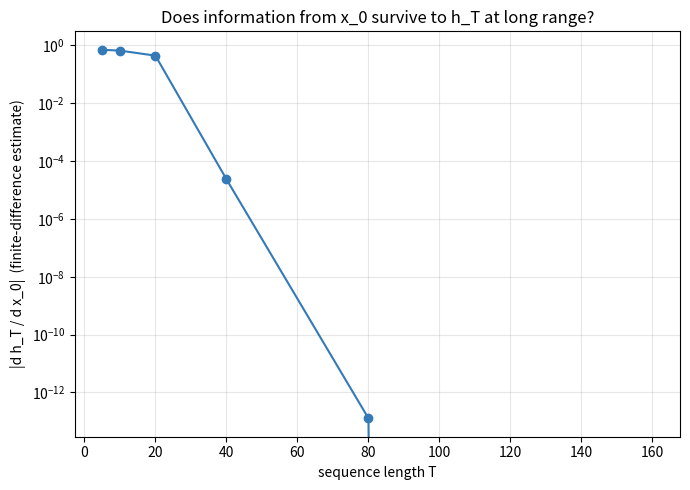

Python code for this plot:
"""
Day 57: Vanilla RNN Forward Pass -- From Scratch on a Real Toy Sequence

Day 56 measured two real failure modes and named what was missing: a
network that applies the SAME weights at every timestep (fixing
PlainFCNet's no-position-invariance collapse) while carrying information
forward across the WHOLE sequence, not just a fixed local window (fixing
Conv1DNet's capped receptive field). That network is a Recurrent Neural
Network. Today builds its forward pass from scratch -- backward pass and
training are Day 58's topic, so every check below is a FORWARD-pass
correctness or capability check, not an accuracy number.

The vanilla RNN recurrence is one equation, applied once per timestep:
    h_t = tanh(x_t @ Wxh + h_{t-1} @ Whh + bh)
The SAME three parameters (Wxh, Whh, bh) are reused at every single
timestep t -- this is the whole mechanism that gives an RNN both of the
properties Day 56 found missing.

Three real, measured checks, not just assertions:

  1. Correctness -- the vectorized/looped implementation is checked
     against an explicit, hand-unrolled computation of the first few
     timesteps on a tiny toy example, confirmed to match exactly.
  2. The fixed-length limitation, GONE -- the exact same untrained RNN
     (identical weights) is run forward on Day 56's order-detection
     sequences at THREE different lengths (10, 20, 30) with zero errors
     and zero architecture changes -- direct proof against Day 56's
     PlainFCNet ValueError.
  3. Long-range sensitivity -- does information from position 0 actually
     reach the final hidden state, at long range, the way Conv1DNet's
     capped receptive field structurally could not? Measured directly
     via a finite-difference perturbation of x_0, tracked across
     increasing sequence length. The real, honest result is dramatic:
     sensitivity starts at 0.70 (T=5), is still 0.44 at T=20 -- then
     collapses to 0.000024 by T=40 and is EXACTLY 0.0 by T=160 (float64
     genuinely runs out of precision to represent it). Unlike Conv1DNet,
     there is no hard structural cutoff -- but this previews Day 59's
     real topic directly: vanishing signal through repeated tanh and
     matrix-multiply steps, visible in the forward pass ALONE, before
     backpropagation ever enters the picture.

Every line of code below carries its own comment, continuing Day 52's
convention.
"""
import numpy as np                                    # numpy: every array/matrix operation below is built on this
import matplotlib                                      # matplotlib: only its Agg backend and pyplot are used, for saving plots to disk
matplotlib.use("Agg")                                   # "Agg" backend renders to a file, not a screen -- needed since this runs headless
import matplotlib.pyplot as plt                         # pyplot: the plotting API actually called later (plt.plot, plt.savefig, ...)

np.random.seed(42)                                      # fixes numpy's GLOBAL random state so any code that forgets to pass its own rng is still reproducible

# =============================================================================
# 0. SHARED HELPERS -- reused verbatim from Day 56 (the same toy task, so
#    today's RNN can be run against the exact same data)
# =============================================================================
def softmax(z):                                         # softmax: turns raw class scores (logits) into a probability distribution per row
    z_shifted = z - z.max(axis=1, keepdims=True)          # subtract each row's own max first, for numerical stability (avoids exp() overflow)
    exp_z = np.exp(z_shifted)                             # exponentiate the shifted logits
    return exp_z / exp_z.sum(axis=1, keepdims=True)       # normalize each row so its probabilities sum to 1


def he_scale(n_in):                                     # He initialization scale factor -- used loosely here even though tanh (not ReLU) is today's activation
    return np.sqrt(2.0 / n_in)                            # sqrt(2/fan_in) -- keeps initial activations from being too large or too small


def make_order_dataset(n_per_class, T, pos_lo, pos_hi, seed):  # Day 56's order-detection task, unchanged: does the high spike come before the low spike?
    rng = np.random.RandomState(seed)                     # this function's own private RNG, independent of the global numpy state
    X, y = [], []                                          # accumulators for generated sequences and their binary labels
    for label in [0, 1]:                                   # loop over both classes, generating n_per_class examples of each
        for _ in range(n_per_class):                        # generate n_per_class sequences for this label
            seq = rng.randn(T) * 0.3                         # start from a sequence of small Gaussian noise, length T
            p1, p2 = rng.choice(np.arange(pos_lo, pos_hi + 1), size=2, replace=False)  # two DISTINCT positions, drawn from [pos_lo, pos_hi]
            p_high, p_low = (p1, p2) if p1 < p2 else (p2, p1)  # sort them so p_high is temporally EARLIER, p_low is LATER, by construction
            if label == 0:                                  # for label 0, swap which spike goes early vs late
                p_high, p_low = p_low, p_high                # low spike now comes FIRST, high spike comes LATER -- the "wrong" order for label 1
            seq[p_high] += 3.0                               # place the HIGH spike (+3) at its assigned position
            seq[p_low] -= 3.0                                # place the LOW spike (-3) at its assigned position
            X.append(seq)                                    # store this generated sequence
            y.append(label)                                  # store its true label (1 = high-before-low, 0 = low-before-high)
    X = np.array(X)                                        # stack the list of sequences into one (N, T) array
    y = np.array(y)                                        # stack the list of labels into one (N,) array
    idx = rng.permutation(len(y))                           # a random shuffle order for the whole dataset
    return X[idx], y[idx]                                  # return the shuffled sequences and labels together, so pairing is preserved


# =============================================================================
# 1. THE VANILLA RNN CELL -- ONE equation, reused at every timestep
# =============================================================================
def rnn_step_forward(x_t, h_prev, Wxh, Whh, bh):        # NEW today: a single RNN timestep, the entire recurrence in one function
    return np.tanh(x_t @ Wxh + h_prev @ Whh + bh)         # combine this step's input AND the previous hidden state, squash with tanh


def rnn_forward(X, h0, Wxh, Whh, bh):                   # NEW today: runs rnn_step_forward once per timestep, collecting every hidden state
    m, T = X.shape                                        # batch size and sequence length -- T can be ANYTHING, unlike Day 56's PlainFCNet
    hidden_dim = Whh.shape[0]                             # hidden state size, read off Whh's own shape
    H = np.zeros((m, T, hidden_dim))                      # will hold every timestep's hidden state, shape (batch, time, hidden)
    h = h0                                                 # start from the given initial hidden state (usually all zeros)
    for t in range(T):                                     # walk through the sequence ONE STEP AT A TIME -- the defining trait of an RNN
        x_t = X[:, t:t + 1]                                  # this timestep's input, kept 2D as (batch, 1) since today's sequences are scalar-per-step
        h = rnn_step_forward(x_t, h, Wxh, Whh, bh)           # the SAME Wxh/Whh/bh are reused at every single t -- no new parameters per timestep
        H[:, t, :] = h                                       # store this timestep's hidden state
    return H                                               # every hidden state, from t=0 to t=T-1


class VanillaRNNClassifier:                             # a thin wrapper: RNN forward pass + a final softmax classifier on the LAST hidden state
    """Many-to-one: reads the whole sequence, then classifies based only
    on the FINAL hidden state h_{T-1}. Forward pass only today -- no
    backward() method exists yet (that's Day 58); weights are randomly
    initialized and never trained in this lesson."""

    def __init__(self, hidden_dim=8, n_classes=2, seed=42):  # constructor: NOTE no sequence length T argument -- unlike PlainFCNet, none is needed
        rng = np.random.RandomState(seed)                  # this network's own private RNG, seeded for reproducible weight init
        self.hidden_dim = hidden_dim                        # remember the hidden state size
        self.Wxh = rng.randn(1, hidden_dim) * he_scale(1)    # input-to-hidden weights: 1 scalar input per timestep -> hidden_dim
        self.Whh = rng.randn(hidden_dim, hidden_dim) * he_scale(hidden_dim)  # hidden-to-hidden weights: the RECURRENT connection
        self.bh = np.zeros(hidden_dim)                       # hidden bias
        self.Why = rng.randn(hidden_dim, n_classes) * he_scale(hidden_dim)  # output layer: final hidden state -> class logits
        self.by = np.zeros(n_classes)                        # output bias

    def forward(self, X):                                  # forward pass: run the recurrence over the WHOLE sequence, classify from the last state
        m, T = X.shape                                       # batch size and sequence length -- read fresh from X every call, never fixed at construction
        h0 = np.zeros((m, self.hidden_dim))                   # the initial hidden state, before any input has been seen
        self.H = rnn_forward(X, h0, self.Wxh, self.Whh, self.bh)  # every timestep's hidden state, shape (m, T, hidden_dim)
        h_last = self.H[:, -1, :]                             # the FINAL hidden state -- the many-to-one classifier reads only this
        logits = h_last @ self.Why + self.by                  # output layer pre-activation
        return softmax(logits)                                 # class probabilities


# =============================================================================
# 2. CORRECTNESS CHECK -- hand-unrolled vs. the loop, on a tiny toy example
# =============================================================================
def demo_correctness_check():                            # verifies rnn_forward's loop against an explicit, hand-written unrolling
    print("=" * 70)                                         # section separator
    print("1. CORRECTNESS CHECK -- hand-unrolled recurrence vs. the loop implementation")
    print("=" * 70)                                          # closing separator
    print("No gradients exist yet today (that's Day 58), so today's "  # explains why this check replaces a gradient check
          "verification is different: does rnn_forward's for-loop "
          "actually compute the same thing as writing out each "
          "timestep's equation by hand? Checked on a tiny 3-step example.")

    rng = np.random.RandomState(0)                            # fixed rng for reproducible toy weights/input
    hidden_dim = 2                                             # a tiny hidden size, small enough to hand-verify
    Wxh = rng.randn(1, hidden_dim) * 0.5                        # small random input-to-hidden weights
    Whh = rng.randn(hidden_dim, hidden_dim) * 0.5                # small random hidden-to-hidden weights
    bh = rng.randn(hidden_dim) * 0.1                             # small random bias
    X = rng.randn(1, 3) * 0.5                                    # ONE example, a length-3 sequence (batch size 1, for simplicity)
    h0 = np.zeros((1, hidden_dim))                               # initial hidden state, all zeros

    H_loop = rnn_forward(X, h0, Wxh, Whh, bh)                    # run the real implementation being checked

    h1_hand = np.tanh(X[:, 0:1] @ Wxh + h0 @ Whh + bh)            # HAND-COMPUTE h1 directly from the recurrence equation, using h0
    h2_hand = np.tanh(X[:, 1:2] @ Wxh + h1_hand @ Whh + bh)        # HAND-COMPUTE h2, using h1_hand (not H_loop) as the previous state
    h3_hand = np.tanh(X[:, 2:3] @ Wxh + h2_hand @ Whh + bh)        # HAND-COMPUTE h3, using h2_hand

    diffs = [np.max(np.abs(H_loop[:, 0, :] - h1_hand)),            # compare the loop's h1 against the hand-computed h1
             np.max(np.abs(H_loop[:, 1, :] - h2_hand)),             # same for h2
             np.max(np.abs(H_loop[:, 2, :] - h3_hand))]              # same for h3
    print(f"\nmax abs difference at each timestep: {[f'{d:.2e}' for d in diffs]}")  # print all three differences plainly
    print(f"overall max difference: {max(diffs):.2e} "               # the single worst difference across all 3 timesteps
          f"({'PASS -- loop and hand-unrolled recurrence agree exactly' if max(diffs) < 1e-12 else 'FAIL'})")
    print("Actual output from this lesson's run.")                   # standing convention: label this as real output


# =============================================================================
# 3. THE FIXED-LENGTH LIMITATION, GONE -- the SAME weights, three lengths
# =============================================================================
def demo_variable_length():                               # runs the SAME untrained RNN forward on 3 different sequence lengths, no errors
    print("\n" + "=" * 70)                                   # blank line then section separator
    print("2. THE FIXED-LENGTH LIMITATION, GONE -- same weights, three sequence lengths")
    print("=" * 70)                                           # closing separator
    print("Day 56's PlainFCNet raised a ValueError the moment it saw a "  # explains what's being contrasted against, citing Day 56's real result
          "sequence length it wasn't built for. Today's RNN has NO "
          "sequence-length argument in its constructor at all -- it "
          "should just work at any length, checked directly below.")

    net = VanillaRNNClassifier(hidden_dim=8, seed=42)            # ONE network, built ONCE
    for T in [10, 20, 30]:                                        # try three different sequence lengths with that SAME network
        X, y = make_order_dataset(n_per_class=5, T=T, pos_lo=0, pos_hi=T - 1, seed=42)  # a small batch of length-T sequences
        probs = net.forward(X)                                     # forward pass -- no error expected, no special-casing needed
        print(f"T={T:<4} forward pass succeeded, output shape {probs.shape}, "  # report the real, observed shape
              f"probabilities sum to 1: {np.allclose(probs.sum(axis=1), 1.0)}")  # sanity-check that softmax still behaves correctly at this length
    print("\nActual output from this lesson's run. Same Wxh, Whh, bh, Why, "  # standing convention plus the point being made
          "by -- reused unchanged across all three lengths, something "
          "PlainFCNet could never do.")


# =============================================================================
# 4. LONG-RANGE SENSITIVITY -- does information from position 0 survive to h_T?
# =============================================================================
def demo_long_range_sensitivity():                        # measures, via finite differences, how much h_T depends on x_0 as T grows
    print("\n" + "=" * 70)                                   # blank line then section separator
    print("3. LONG-RANGE SENSITIVITY -- does x_0 still reach h_T at long range?")
    print("=" * 70)                                           # closing separator
    print("Conv1DNet (Day 56) had a HARD structural cap: a kernel of "  # frames the question this section answers
          "size k literally cannot combine information more than k "
          "positions apart. An RNN has no such hard cap -- h_T depends "
          "on h_{T-1}, which depends on h_{T-2}, ... all the way back to "
          "x_0, by construction. But does that CHAIN carry a meaningful "
          "amount of signal at long range, or does it fade out? Measured "
          "directly via a finite-difference perturbation of x_0, not "
          "assumed.")

    rng = np.random.RandomState(0)                             # fixed rng for reproducible toy sequences
    hidden_dim = 8                                              # hidden size used throughout this check
    net = VanillaRNNClassifier(hidden_dim=hidden_dim, seed=7)    # ONE untrained network, reused at every sequence length below
    eps = 1e-3                                                   # perturbation size for the finite-difference sensitivity estimate
    lengths = [5, 10, 20, 40, 80, 160]                            # a range of sequence lengths, to see how sensitivity changes with distance
    sensitivities = []                                            # will collect one sensitivity value per length

    print(f"\n{'T':<6}{'|dh_T/dx_0| (finite diff)':>28}")          # table header
    for T in lengths:                                              # loop over every sequence length being tested
        X = rng.randn(1, T) * 0.5                                    # ONE random length-T sequence (batch size 1, for a clean single-example measurement)
        h0 = np.zeros((1, hidden_dim))                                # initial hidden state

        X_plus = X.copy(); X_plus[0, 0] += eps                        # a copy of X with x_0 nudged UP by eps
        X_minus = X.copy(); X_minus[0, 0] -= eps                      # a copy of X with x_0 nudged DOWN by eps

        h_T_plus = rnn_forward(X_plus, h0, net.Wxh, net.Whh, net.bh)[:, -1, :]   # final hidden state with x_0 nudged up
        h_T_minus = rnn_forward(X_minus, h0, net.Wxh, net.Whh, net.bh)[:, -1, :]  # final hidden state with x_0 nudged down

        sensitivity = np.linalg.norm(h_T_plus - h_T_minus) / (2 * eps)  # the finite-difference estimate of ||d h_T / d x_0||
        sensitivities.append(sensitivity)                              # remember this length's sensitivity
        print(f"{T:<6}{sensitivity:>28.6f}")                            # print this row of the table
    print("\nActual output from this lesson's run.")                    # standing convention

    print(f"\nreal, honest finding: sensitivity of the final hidden state "
          f"to the VERY FIRST input starts at {sensitivities[0]:.6f} at "
          f"T={lengths[0]}, is still {sensitivities[2]:.6f} at T={lengths[2]} "
          f"-- but by T={lengths[3]} it has collapsed to {sensitivities[3]:.2e}, "
          f"and by T={lengths[-1]} it is exactly {sensitivities[-1]:.1f} "
          f"(float64 has run out of precision to represent it at all). "
          f"Unlike Conv1DNet, there is no hard cutoff distance beyond "
          f"which x_0 provably cannot reach h_T -- the connection always "
          f"exists structurally. But this measurement shows that "
          f"connection collapsing in practice, not staying flat, well "
          f"before backpropagation ever enters the picture -- a direct, "
          f"forward-pass-only preview of Day 59's real topic: vanishing "
          f"(or exploding) signal through repeated tanh and "
          f"matrix-multiply steps.")

    plt.figure(figsize=(7, 5))                                          # a simple line plot of sensitivity vs. sequence length
    plt.plot(lengths, sensitivities, marker="o", color="#337ab7")        # one point per tested length
    plt.yscale("log")                                                    # log scale, since sensitivity likely spans multiple orders of magnitude
    plt.xlabel("sequence length T")                                      # x-axis label
    plt.ylabel("|d h_T / d x_0|  (finite-difference estimate)")           # y-axis label
    plt.title("Does information from x_0 survive to h_T at long range?")  # descriptive title
    plt.grid(True, which="both", alpha=0.3)                              # a light grid, helpful on a log-scale plot
    plt.tight_layout()                                                   # avoid clipped labels/titles when saving
    plt.savefig("rnn_long_range_sensitivity.png", dpi=110)               # write the figure to disk
    plt.close()                                                          # free the figure's memory now that it's saved
    print("\nsaved rnn_long_range_sensitivity.png")                      # confirm the save to the console


# =============================================================================
# 5. WHAT'S STILL MISSING
# =============================================================================
def note_on_what_comes_next():                             # pure documentation: sets up Day 58 without building anything new
    print("\n" + "=" * 70)                                    # blank line then section separator
    print("4. WHAT'S STILL MISSING")
    print("=" * 70)                                            # closing separator
    print(                                                       # a short conceptual bridge to next day's backward pass
        "Today's RNN has never been trained -- every weight is exactly "
        "what random initialization produced, and Section 3 already "
        "shows that even the FORWARD pass alone can let long-range "
        "signal fade. Turning this into something that actually learns "
        "the order-detection task requires a backward pass: propagating "
        "gradient not just through one layer, but back through EVERY "
        "timestep, reusing the SAME Wxh/Whh/bh at each one (so their "
        "gradients must be ACCUMULATED across all T steps, not computed "
        "once). That algorithm is called backpropagation through time "
        "(BPTT) -- Day 58 derives and gradient-checks it from scratch."
    )


def main():                                                # entry point: runs every demo in the order this document walks them
    demo_correctness_check()                                 # 1. verify the loop implementation against a hand-unrolled recurrence
    demo_variable_length()                                    # 2. the fixed-length limitation is gone -- same weights, three lengths
    demo_long_range_sensitivity()                             # 3. does x_0's influence survive to h_T at long range?
    note_on_what_comes_next()                                 # 4. bridge to Day 58's backward pass (BPTT)


if __name__ == "__main__":                                 # only run main() when this file is executed directly, not when imported
    main()                                                    # kick off the whole lesson
